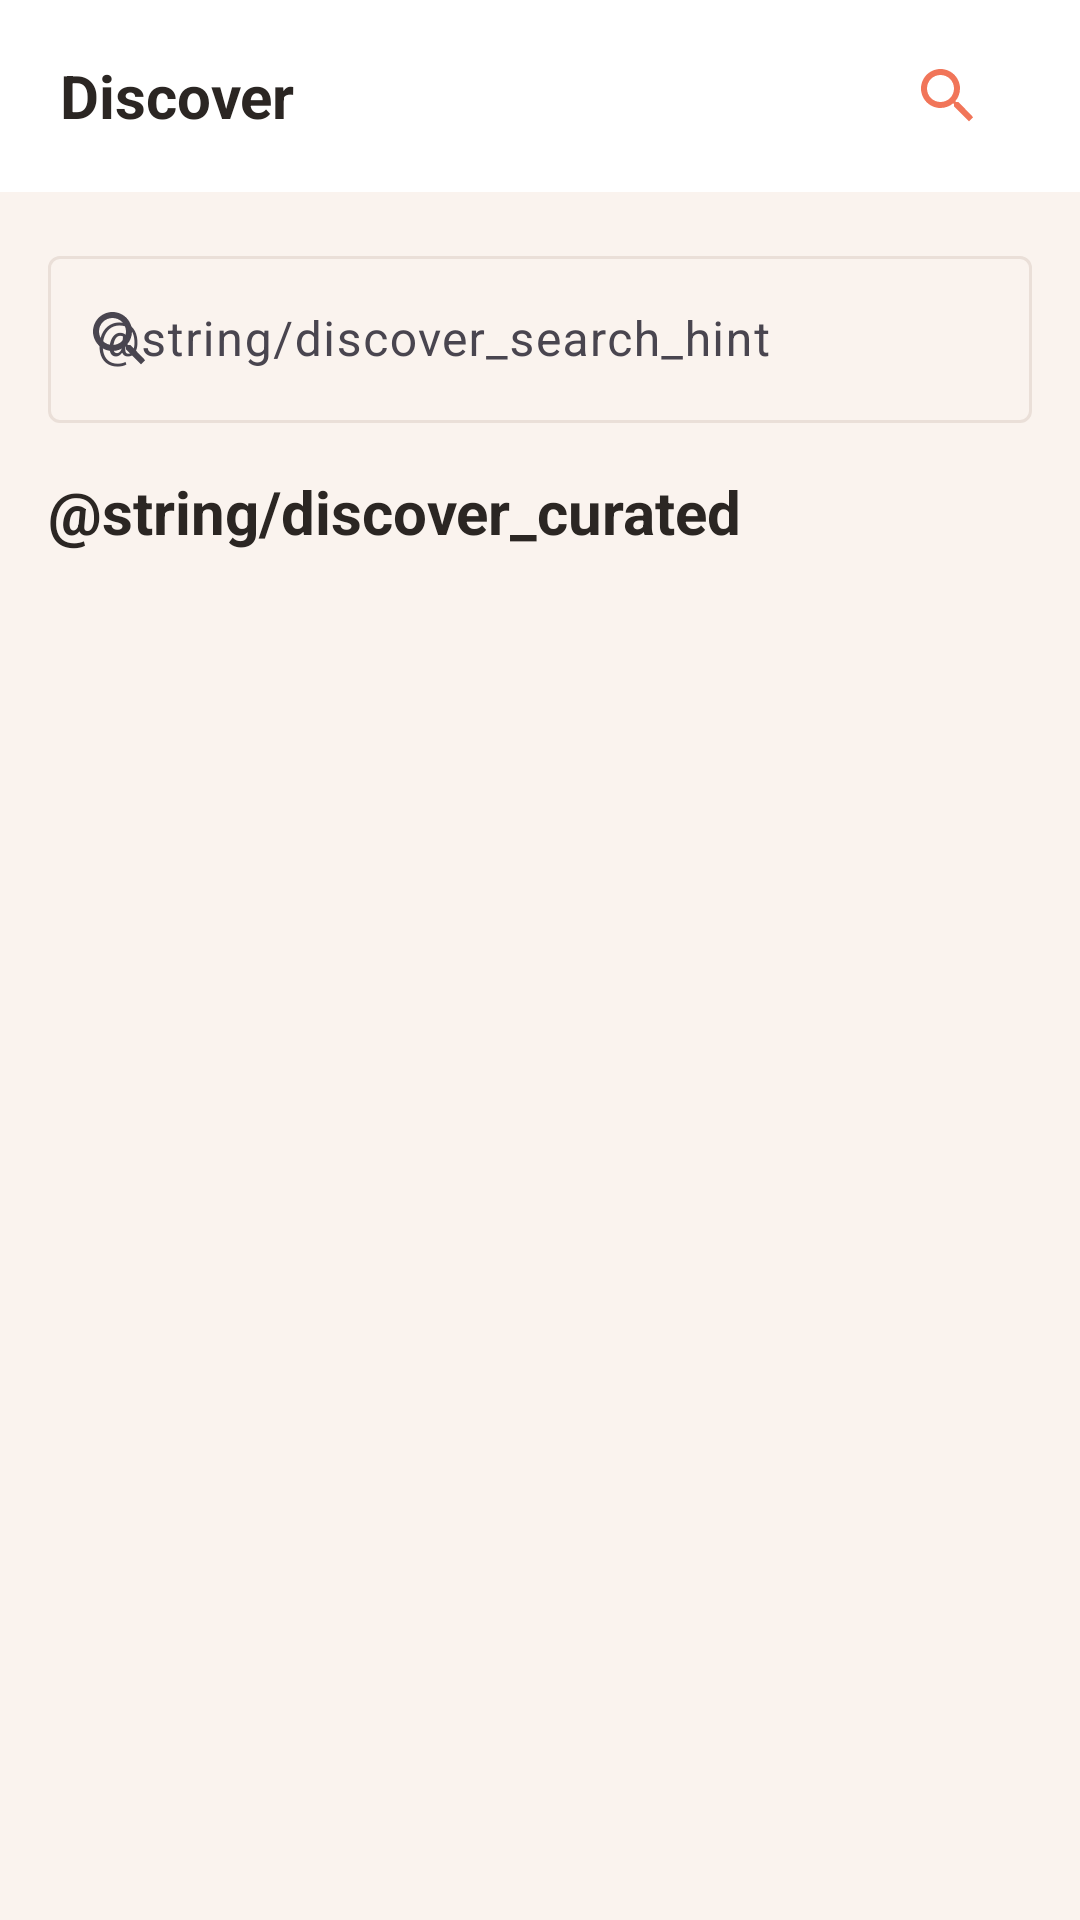

This screen was rendered from an Android layout file. Write that file and the resources it references.
<!-- AndroidManifest.xml: application theme Theme.ForkLore -->
<!-- res/layout/fragment_discover.xml -->
<?xml version="1.0" encoding="utf-8"?>
<androidx.coordinatorlayout.widget.CoordinatorLayout
    xmlns:android="http://schemas.android.com/apk/res/android"
    xmlns:app="http://schemas.android.com/apk/res-auto"
    xmlns:tools="http://schemas.android.com/tools"
    android:layout_width="match_parent"
    android:layout_height="match_parent"
    android:background="@color/fl_bg"
    tools:context=".ui.discover.DiscoverFragment">

    <com.google.android.material.appbar.AppBarLayout
        android:layout_width="match_parent"
        android:layout_height="wrap_content"
        android:background="@color/fl_surface"
        app:elevation="0dp">

        <com.google.android.material.appbar.MaterialToolbar
            android:id="@+id/toolbar"
            android:layout_width="match_parent"
            android:layout_height="?attr/actionBarSize"
            android:background="@color/fl_surface"
            android:paddingStart="@dimen/spacing_lg"
            android:paddingEnd="@dimen/spacing_lg"
            app:elevation="0dp"
            app:title="@string/discover"
            app:titleTextAppearance="@style/TextAppearance.ForkLore.Title">

            <ImageView
                android:id="@+id/search_icon"
                android:layout_width="@dimen/icon_size_md"
                android:layout_height="@dimen/icon_size_md"
                android:layout_gravity="end"
                android:layout_marginEnd="@dimen/spacing_lg"
                android:contentDescription="@string/search"
                android:src="@drawable/ic_search"
                android:tint="@color/fl_coral" />
        </com.google.android.material.appbar.MaterialToolbar>
    </com.google.android.material.appbar.AppBarLayout>

    <androidx.core.widget.NestedScrollView
        android:layout_width="match_parent"
        android:layout_height="match_parent"
        android:fillViewport="true"
        android:padding="@dimen/spacing_lg"
        app:layout_behavior="@string/appbar_scrolling_view_behavior">

        <LinearLayout
            android:layout_width="match_parent"
            android:layout_height="wrap_content"
            android:orientation="vertical">

            <com.google.android.material.textfield.TextInputLayout
                android:id="@+id/discover_search_layout"
                style="@style/Widget.Material3.TextInputLayout.OutlinedBox"
                android:layout_width="match_parent"
                android:layout_height="wrap_content"
                android:layout_marginBottom="@dimen/spacing_lg"
                app:startIconDrawable="@drawable/ic_search">

                <com.google.android.material.textfield.TextInputEditText
                    android:id="@+id/discover_search_input"
                    android:layout_width="match_parent"
                    android:layout_height="wrap_content"
                    android:hint="@string/discover_search_hint"
                    android:imeOptions="actionSearch"
                    android:singleLine="true" />
            </com.google.android.material.textfield.TextInputLayout>

            <TextView
                android:layout_width="wrap_content"
                android:layout_height="wrap_content"
                android:layout_marginBottom="@dimen/spacing_md"
                android:text="@string/discover_curated"
                android:textAppearance="@style/TextAppearance.ForkLore.Title" />

            <androidx.recyclerview.widget.RecyclerView
                android:id="@+id/recycler_view_articles"
                android:layout_width="match_parent"
                android:layout_height="match_parent"
                android:layout_marginBottom="@dimen/spacing_xxl"
                android:nestedScrollingEnabled="false" />

            <TextView
                android:id="@+id/empty_state_text"
                android:layout_width="wrap_content"
                android:layout_height="wrap_content"
                android:layout_gravity="center"
                android:text="@string/discover_empty"
                android:textAppearance="@style/TextAppearance.ForkLore.BodySmall"
                android:visibility="gone" />
        </LinearLayout>
    </androidx.core.widget.NestedScrollView>

    <com.google.android.material.progressindicator.CircularProgressIndicator
        android:id="@+id/progress_indicator"
        android:layout_width="wrap_content"
        android:layout_height="wrap_content"
        android:layout_gravity="center"
        android:indeterminate="true"
        android:visibility="gone" />

</androidx.coordinatorlayout.widget.CoordinatorLayout>
<!-- resources referenced by this layout -->
<resources>
  <color name="fl_bg">#FAF3EE</color>
  <color name="fl_coral">#F17559</color>
  <color name="fl_surface">#FFFFFF</color>
  <dimen name="icon_size_md">24dp</dimen>
  <dimen name="spacing_lg">16dp</dimen>
  <dimen name="spacing_md">12dp</dimen>
  <dimen name="spacing_xxl">24dp</dimen>
  <!-- drawable ic_search (drawable) -->
  <vector xmlns:android="http://schemas.android.com/apk/res/android"
      android:width="24dp"
      android:height="24dp"
      android:viewportWidth="24"
      android:viewportHeight="24"
      android:tint="?attr/colorControlNormal">
    <path
        android:fillColor="@android:color/white"
        android:pathData="M15.5,14h-0.79l-0.28,-0.27C15.41,12.59 16,11.11 16,9.5 16,5.91 13.09,3 9.5,3S3,5.91 3,9.5 5.91,16 9.5,16c1.61,0 3.09,-0.59 4.23,-1.57l0.27,0.28v0.79l5,5 1.41,-1.41L15.5,14zM9.5,14C7.01,14 5,11.99 5,9.5S7.01,5 9.5,5 14,7.01 14,9.5 11.99,14 9.5,14z"/>
  </vector>
  <string name="discover">Discover</string>
  <string name="search">Search</string>
  <style name="TextAppearance.ForkLore.BodySmall" parent="TextAppearance.Material3.BodySmall">
          <item name="android:textColor">@color/fl_text_muted</item>
          <item name="android:textSize">@dimen/text_body_sm</item>
      </style>
  <style name="TextAppearance.ForkLore.Title" parent="TextAppearance.Material3.TitleLarge">
          <item name="android:textColor">@color/fl_text</item>
          <item name="android:textSize">@dimen/text_title</item>
          <item name="android:textStyle">bold</item>
      </style>
  <style name="Theme.ForkLore" parent="Base.Theme.ForkLore" />
  <color name="fl_text_muted">#8A7F79</color>
  <dimen name="text_body_sm">14sp</dimen>
  <color name="fl_text">#2B2623</color>
  <dimen name="text_title">20sp</dimen>
  <style name="Base.Theme.ForkLore" parent="Theme.Material3.DayNight.NoActionBar">
          <item name="colorPrimary">@color/color_primary</item>
          <item name="colorOnPrimary">@color/color_on_primary</item>
  
          <item name="colorSecondary">@color/color_secondary</item>
          <item name="colorOnSecondary">@color/color_on_secondary</item>
  
          <item name="android:colorBackground">@color/color_background</item>
          <item name="colorOnBackground">@color/color_on_background</item>
  
          <item name="colorSurface">@color/color_surface</item>
          <item name="colorOnSurface">@color/color_on_surface</item>
  
          <item name="colorOutline">@color/color_outline</item>
  
          <item name="android:statusBarColor">@color/color_background</item>
          <item name="android:navigationBarColor">@color/color_background</item>
      </style>
  <color name="color_primary">@color/fl_coral</color>
  <color name="color_on_primary">#FFFFFF</color>
  <color name="color_secondary">@color/fl_blue</color>
  <color name="color_on_secondary">#FFFFFF</color>
  <color name="color_background">@color/fl_bg</color>
  <color name="color_on_background">@color/fl_text</color>
  <color name="color_surface">@color/fl_surface</color>
  <color name="color_on_surface">@color/fl_text</color>
  <color name="color_outline">@color/fl_stroke</color>
  <color name="fl_blue">#3B82F6</color>
  <color name="fl_stroke">#EADFD8</color>
</resources>
